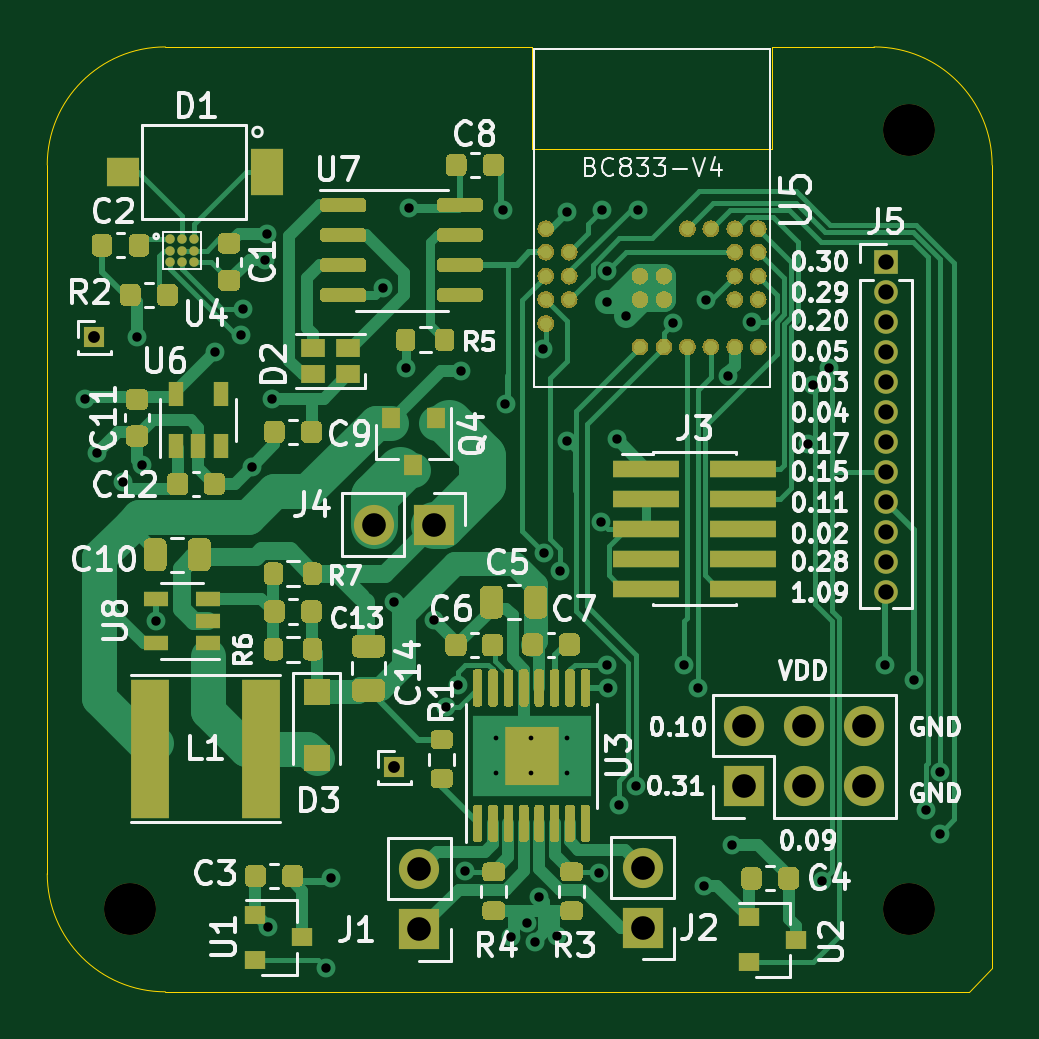
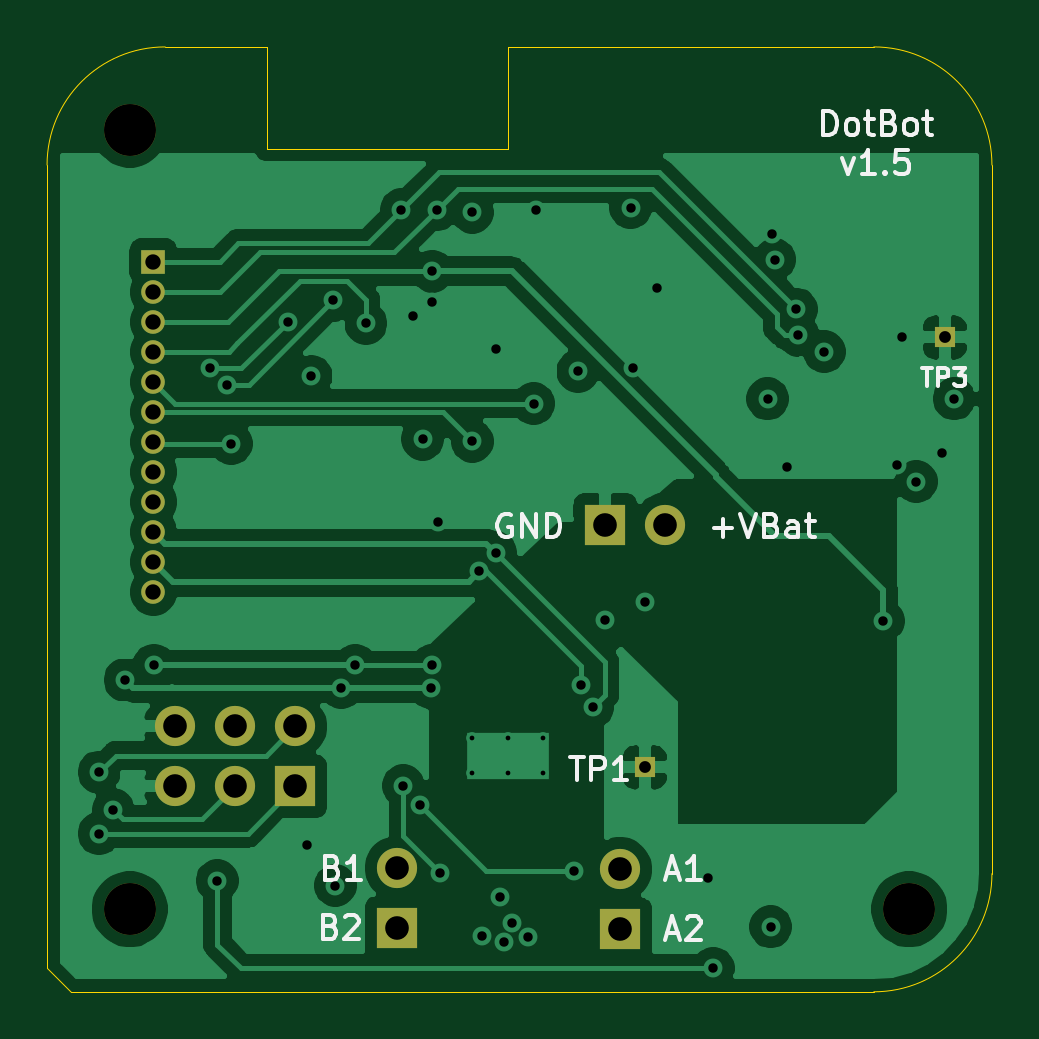
Circuit board: 13 layer files. Board 40.0 x 40.0 mm.
- bottom_copper: DotBot-B_Cu.gbr (74737 bytes)
- bottom_mask: DotBot-B_Mask.gbr (1692 bytes)
- paste: DotBot-B_Paste.gbr (472 bytes)
- bottom_silk: DotBot-B_SilkS.gbr (8838 bytes)
- outline: DotBot-Edge_Cuts.gbr (1202 bytes)
- top_copper: DotBot-F_Cu.gbr (72366 bytes)
- top_mask: DotBot-F_Mask.gbr (37382 bytes)
- paste: DotBot-F_Paste.gbr (36808 bytes)
- top_silk: DotBot-F_SilkS.gbr (61185 bytes)
- inner_copper: DotBot-In1_Cu.gbr (9021 bytes)
- inner_copper: DotBot-In2_Cu.gbr (88708 bytes)
- drill: DotBot-NPTH.drl (348 bytes)
- drill: DotBot-PTH.drl (1998 bytes)

=== bottom_copper: DotBot-B_Cu.gbr (74737 bytes, source omitted) ===
=== bottom_mask: DotBot-B_Mask.gbr ===
%TF.GenerationSoftware,KiCad,Pcbnew,(5.1.6)-1*%
%TF.CreationDate,2021-06-21T18:56:37+02:00*%
%TF.ProjectId,DotBot,446f7442-6f74-42e6-9b69-6361645f7063,rev?*%
%TF.SameCoordinates,Original*%
%TF.FileFunction,Soldermask,Bot*%
%TF.FilePolarity,Negative*%
%FSLAX46Y46*%
G04 Gerber Fmt 4.6, Leading zero omitted, Abs format (unit mm)*
G04 Created by KiCad (PCBNEW (5.1.6)-1) date 2021-06-21 18:56:37*
%MOMM*%
%LPD*%
G01*
G04 APERTURE LIST*
%ADD10C,2.200000*%
%ADD11O,1.000000X1.000000*%
%ADD12R,1.000000X1.000000*%
%ADD13O,1.700000X1.700000*%
%ADD14R,1.700000X1.700000*%
%ADD15R,0.850000X0.850000*%
G04 APERTURE END LIST*
D10*
%TO.C,REF\u002A\u002A*%
X78500000Y-78500000D03*
%TD*%
%TO.C,REF\u002A\u002A*%
X111500000Y-78500000D03*
%TD*%
%TO.C,REF\u002A\u002A*%
X111500000Y-45500000D03*
%TD*%
D11*
%TO.C,J5*%
X110500000Y-65070000D03*
X110500000Y-63800000D03*
X110500000Y-62530000D03*
X110500000Y-61260000D03*
X110500000Y-59990000D03*
X110500000Y-58720000D03*
X110500000Y-57450000D03*
X110500000Y-56180000D03*
X110500000Y-54910000D03*
X110500000Y-53640000D03*
X110500000Y-52370000D03*
D12*
X110500000Y-51100000D03*
%TD*%
D13*
%TO.C,J6*%
X109580000Y-70760000D03*
X109580000Y-73300000D03*
X107040000Y-70760000D03*
X107040000Y-73300000D03*
X104500000Y-70760000D03*
D14*
X104500000Y-73300000D03*
%TD*%
D13*
%TO.C,J2*%
X100200000Y-76760000D03*
D14*
X100200000Y-79300000D03*
%TD*%
D15*
%TO.C,TP3*%
X77000000Y-54300000D03*
%TD*%
%TO.C,TP1*%
X89700000Y-72500000D03*
%TD*%
D13*
%TO.C,J4*%
X88822000Y-62226000D03*
D14*
X91362000Y-62226000D03*
%TD*%
D13*
%TO.C,J1*%
X90750000Y-76810000D03*
D14*
X90750000Y-79350000D03*
%TD*%
M02*

=== paste: DotBot-B_Paste.gbr ===
%TF.GenerationSoftware,KiCad,Pcbnew,(5.1.6)-1*%
%TF.CreationDate,2021-06-21T18:56:37+02:00*%
%TF.ProjectId,DotBot,446f7442-6f74-42e6-9b69-6361645f7063,rev?*%
%TF.SameCoordinates,Original*%
%TF.FileFunction,Paste,Bot*%
%TF.FilePolarity,Positive*%
%FSLAX46Y46*%
G04 Gerber Fmt 4.6, Leading zero omitted, Abs format (unit mm)*
G04 Created by KiCad (PCBNEW (5.1.6)-1) date 2021-06-21 18:56:37*
%MOMM*%
%LPD*%
G01*
G04 APERTURE LIST*
G04 APERTURE END LIST*
M02*

=== bottom_silk: DotBot-B_SilkS.gbr (8838 bytes, source omitted) ===
=== outline: DotBot-Edge_Cuts.gbr ===
%TF.GenerationSoftware,KiCad,Pcbnew,(5.1.6)-1*%
%TF.CreationDate,2021-06-21T18:56:37+02:00*%
%TF.ProjectId,DotBot,446f7442-6f74-42e6-9b69-6361645f7063,rev?*%
%TF.SameCoordinates,Original*%
%TF.FileFunction,Profile,NP*%
%FSLAX46Y46*%
G04 Gerber Fmt 4.6, Leading zero omitted, Abs format (unit mm)*
G04 Created by KiCad (PCBNEW (5.1.6)-1) date 2021-06-21 18:56:37*
%MOMM*%
%LPD*%
G01*
G04 APERTURE LIST*
%TA.AperFunction,Profile*%
%ADD10C,0.050000*%
%TD*%
G04 APERTURE END LIST*
D10*
X105700000Y-42000000D02*
X110000000Y-42000000D01*
X105700000Y-46300000D02*
X105700000Y-42000000D01*
X95500000Y-46300000D02*
X105700000Y-46300000D01*
X95500000Y-42000000D02*
X95500000Y-46300000D01*
X80000000Y-42000000D02*
X95500000Y-42000000D01*
X115000000Y-81000000D02*
X114000000Y-82000000D01*
X75000000Y-77000000D02*
X75000000Y-47000000D01*
X114000000Y-82000000D02*
X80000000Y-82000000D01*
X115000000Y-47000000D02*
X115000000Y-81000000D01*
X80000000Y-82000000D02*
G75*
G02*
X75000000Y-77000000I0J5000000D01*
G01*
X110000000Y-42000000D02*
G75*
G02*
X115000000Y-47000000I0J-5000000D01*
G01*
X75000000Y-47000000D02*
G75*
G02*
X80000000Y-42000000I5000000J0D01*
G01*
M02*

=== top_copper: DotBot-F_Cu.gbr (72366 bytes, source omitted) ===
=== top_mask: DotBot-F_Mask.gbr (37382 bytes, source omitted) ===
=== paste: DotBot-F_Paste.gbr (36808 bytes, source omitted) ===
=== top_silk: DotBot-F_SilkS.gbr (61185 bytes, source omitted) ===
=== inner_copper: DotBot-In1_Cu.gbr (9021 bytes, source omitted) ===
=== inner_copper: DotBot-In2_Cu.gbr (88708 bytes, source omitted) ===
=== drill: DotBot-NPTH.drl ===
M48
; DRILL file {KiCad (5.1.6)-1} date 06/21/21 18:56:40
; FORMAT={-:-/ absolute / inch / decimal}
; #@! TF.CreationDate,2021-06-21T18:56:40+02:00
; #@! TF.GenerationSoftware,Kicad,Pcbnew,(5.1.6)-1
; #@! TF.FileFunction,NonPlated,1,4,NPTH
FMAT,2
INCH
T1C0.0866
%
G90
G05
T1
X4.3898Y-3.0906
X4.3898Y-1.7913
X3.0906Y-3.0906
T0
M30

=== drill: DotBot-PTH.drl ===
M48
; DRILL file {KiCad (5.1.6)-1} date 06/21/21 18:56:40
; FORMAT={-:-/ absolute / inch / decimal}
; #@! TF.CreationDate,2021-06-21T18:56:40+02:00
; #@! TF.GenerationSoftware,Kicad,Pcbnew,(5.1.6)-1
; #@! TF.FileFunction,Plated,1,4,PTH
FMAT,2
INCH
T1C0.0079
T2C0.0157
T3C0.0197
T4C0.0256
T5C0.0394
%
G90
G05
T1
X3.7008Y-2.8051
X3.7008Y-2.8642
X3.7598Y-2.8051
X3.7598Y-2.8642
X3.8189Y-2.8051
X3.8189Y-2.8642
T2
X3.0157Y-2.2402
X3.0354Y-2.3307
X3.0787Y-2.378
X3.1024Y-2.1378
X3.1102Y-2.3504
X3.1339Y-2.6102
X3.2323Y-2.1614
X3.2756Y-2.1339
X3.2788Y-2.0906
X3.2939Y-2.353
X3.315Y-2.0079
X3.3189Y-1.9646
X3.3214Y-3.1201
X3.3268Y-2.2402
X3.4173Y-3.189
X3.4252Y-3.0394
X3.5118Y-2.0551
X3.5315Y-2.5787
X3.5512Y-2.189
X3.5551Y-1.9213
X3.5969Y-2.6087
X3.6181Y-2.7539
X3.6373Y-2.717
X3.6427Y-2.1939
X3.6496Y-3.0266
X3.7126Y-1.9252
X3.7165Y-2.248
X3.7254Y-3.1368
X3.752Y-3.1142
X3.7657Y-3.1447
X3.7726Y-3.0699
X3.7785Y-2.1575
X3.78Y-2.4968
X3.8022Y-3.1348
X3.8071Y-2.5276
X3.8189Y-1.9291
X3.8189Y-2.311
X3.873Y-3.0295
X3.876Y-2.4459
X3.878Y-1.9252
X3.8858Y-2.0276
X3.8858Y-2.0787
X3.8858Y-2.6841
X3.8878Y-2.7215
X3.9016Y-2.3071
X3.9055Y-2.9173
X3.9173Y-2.1024
X3.9341Y-2.8848
X3.937Y-1.9252
X3.9961Y-2.1142
X4.0138Y-2.6841
X4.0374Y-2.7215
X4.0472Y-3.0512
X4.0502Y-2.0756
X4.0876Y-2.2028
X4.0945Y-2.9843
X4.1265Y-2.1113
X4.2205Y-2.315
X4.2283Y-2.2165
X4.2441Y-3.0433
X4.2559Y-2.189
X4.3494Y-2.6841
X4.3976Y-2.7087
X4.4173Y-2.9252
X4.4409Y-2.9646
X4.4409Y-2.8622
T3
X3.0315Y-2.1378
X3.5315Y-2.8543
T4
X4.3504Y-2.0118
X4.3504Y-2.0618
X4.3504Y-2.1118
X4.3504Y-2.1618
X4.3504Y-2.2118
X4.3504Y-2.2618
X4.3504Y-2.3118
X4.3504Y-2.3618
X4.3504Y-2.4118
X4.3504Y-2.4618
X4.3504Y-2.5118
X4.3504Y-2.5618
T5
X4.1142Y-2.7858
X4.1142Y-2.8858
X4.2142Y-2.7858
X4.2142Y-2.8858
X3.5728Y-3.024
X3.5728Y-3.124
X3.9449Y-3.022
X3.9449Y-3.122
X3.4969Y-2.4498
X3.5969Y-2.4498
X4.3142Y-2.7858
X4.3142Y-2.8858
T0
M30

